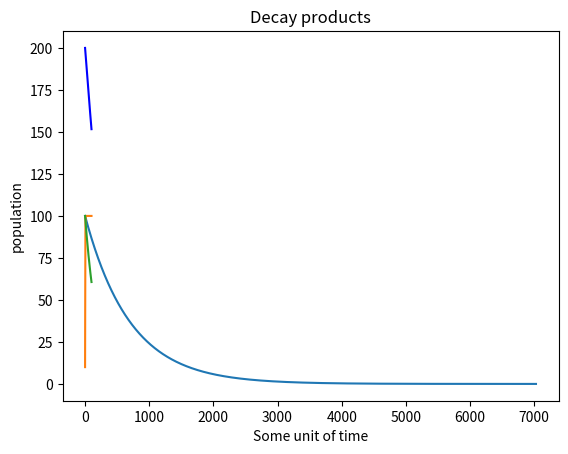
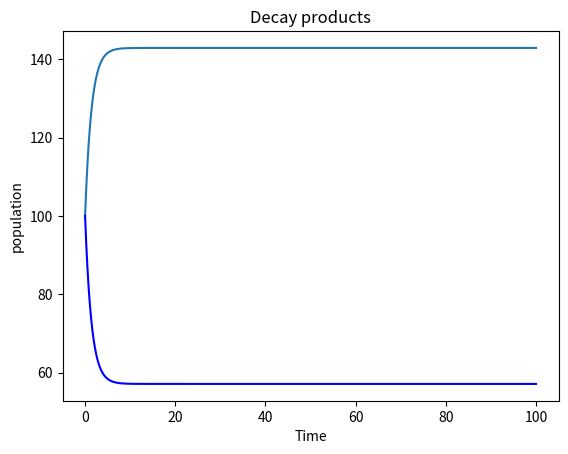

These charts were generated, in order, by the following Python code:
# -*- coding: utf-8 -*-
"""
Created on Sun Sep  2 22:30:41 2018

@author: Joshua Williams
"""

#radio active decay
#numerically solve the diffy q dN/Ni=-dt/tao
#graph the dependence of N on time
#N is the number of U-235 in a sample tao is half-life=702.8million years
import numpy as np
import matplotlib.pyplot as plt
  
tao = 702.8  
Ni=100
n=10000
ti=0
tf=10*tao

    
t=np.linspace(ti,tf,n+1)
N=np.zeros(n+1)
N[0]=Ni
dt=(tf-ti)/n
    
for i in range(1,n+1):
        dN=-N[i-1]/tao
        N[i]=N[i-1]+dN*dt
        
plt.figure(1)
plt.title('U-235 atoms dependence on time')
plt.plot(t,N)
plt.xlabel('t(millions of years)')
plt.ylabel('U-235 atoms')
####
#population growth problem
#dN/dt=alphaN-betaN^2
#alpha is births, beta is deaths, and N is population (initial?) number
#solve for Different values of alpha, beta and N
Ni=10 #initial pop
alpha=1
beta=.01

#basically copied from warmup1
ti=0
tf=100

n=10000 
import numpy as np
import matplotlib.pyplot as plt
t=np.linspace(ti,tf,n+1)
N=np.zeros(n+1)
N[0]=Ni
dt=(tf-ti)/n

for i in range(1,n+1):
    dN=alpha*N[i-1]-beta*(N[i-1]**2)
    N[i]=N[i-1]+dN*dt
    
plt.figure(1)
plt.title('Please work')
plt.plot(t,N)
plt.xlabel('Some unit of time')
plt.ylabel('population')
    #keep getting overflow graph not working
    #fiddled with initial conditions seems to work now
    #From the graph it would seem that population changes until it reaches some
    #maximum. Concievably this is where the two terms from our population dynamics equation,
    #are equal. Assuming I am not doing something horribly wrong this is what my graph seems to corroborate.
    
    #####
    #problem3
#coupled decay boogaloo
#A,B are radioactive isotopes, B decays to A s.t. there are lots of A and very few B
#dNa/dt=-Na/taoa, dNb/dt=Na/taoa-Nb/taob
#solve numerically and graph numbers as funtions of time. do so for different values of taoa taob
# explan results
import numpy as np
import matplotlib.pyplot as plt
N_Ai=100
N_Bi=200
tao_A=200
tao_B=200
ti=0
tf=100
n=10000
t=np.linspace(ti,tf,n+1) #ctrl c ctrl v from 1

N_A=np.zeros(n+1)
N_B=np.zeros(n+1)
N_A[0]=N_Ai
N_B[0]=N_Bi

dt=(tf-ti)/n
for i in range(1,n+1):
    dN_A=-N_A[i-1]/tao_A
    dN_B=N_A[i-1]/tao_A-N_B[i-1]/tao_B
    N_A[i]=N_A[i-1]+dN_A*dt
    N_B[i]=N_B[i-1]+dN_B*dt
    
plt.figure(1)
plt.title('Decay products')
plt.plot(t,N_A)
plt.plot(t,N_B,'b-')
plt.xlabel('Some unit of time')
plt.ylabel('population')
#From my graph A looks to be simply decaying, which should be wrong as B which has a comparably fast
#decay rate should add to N_A. B rapidly decays, as it should, but it does not correspond to an increase in N_A, as we had ought to expect
#I have no idea what I am doing wrong.
#####
#Problem 4 Coupled decay boogaloo: the last half-life
# same as before but dna/dt=Nb/t-Na/t, dnb/dt-na/t-nb/t
#above t is tao
# solve numerically and graph, explan results
import numpy as np
import matplotlib.pyplot as plt
N_Ai=100
N_Bi=100
tao_A=5
tao_B=2
ti=0
tf=100
n=10000
#from 3
t=np.linspace(ti,tf,n+1)
N_A=np.zeros(n+1)
N_B=np.zeros(n+1)
N_A[0]=N_Ai
N_B[0]=N_Bi
dt=(tf-ti)/n

for i in range(1,n+1):
    dN_A= N_B[i-1]/tao_B-N_A[i-1]/tao_A
    dN_B= N_A[i-1]/tao_A-N_B[i-1]/tao_B
    N_A[i]= N_A[i-1]+dN_A*dt
    N_B[i]= N_B[i-1]+dN_B*dt

plt.figure()
plt.title('Decay products')
plt.plot(t, N_A)
plt.plot(t, N_B, 'b-')
plt.xlabel('Time')
plt.ylabel('population')
#according to my graph A does not decay, although B does, and B decays to A which properly adds to the population of A
#Both populations appear to be limited in their capacities to increase in number or decay, to to the coupled equations limiting these behaviours.

#Finished